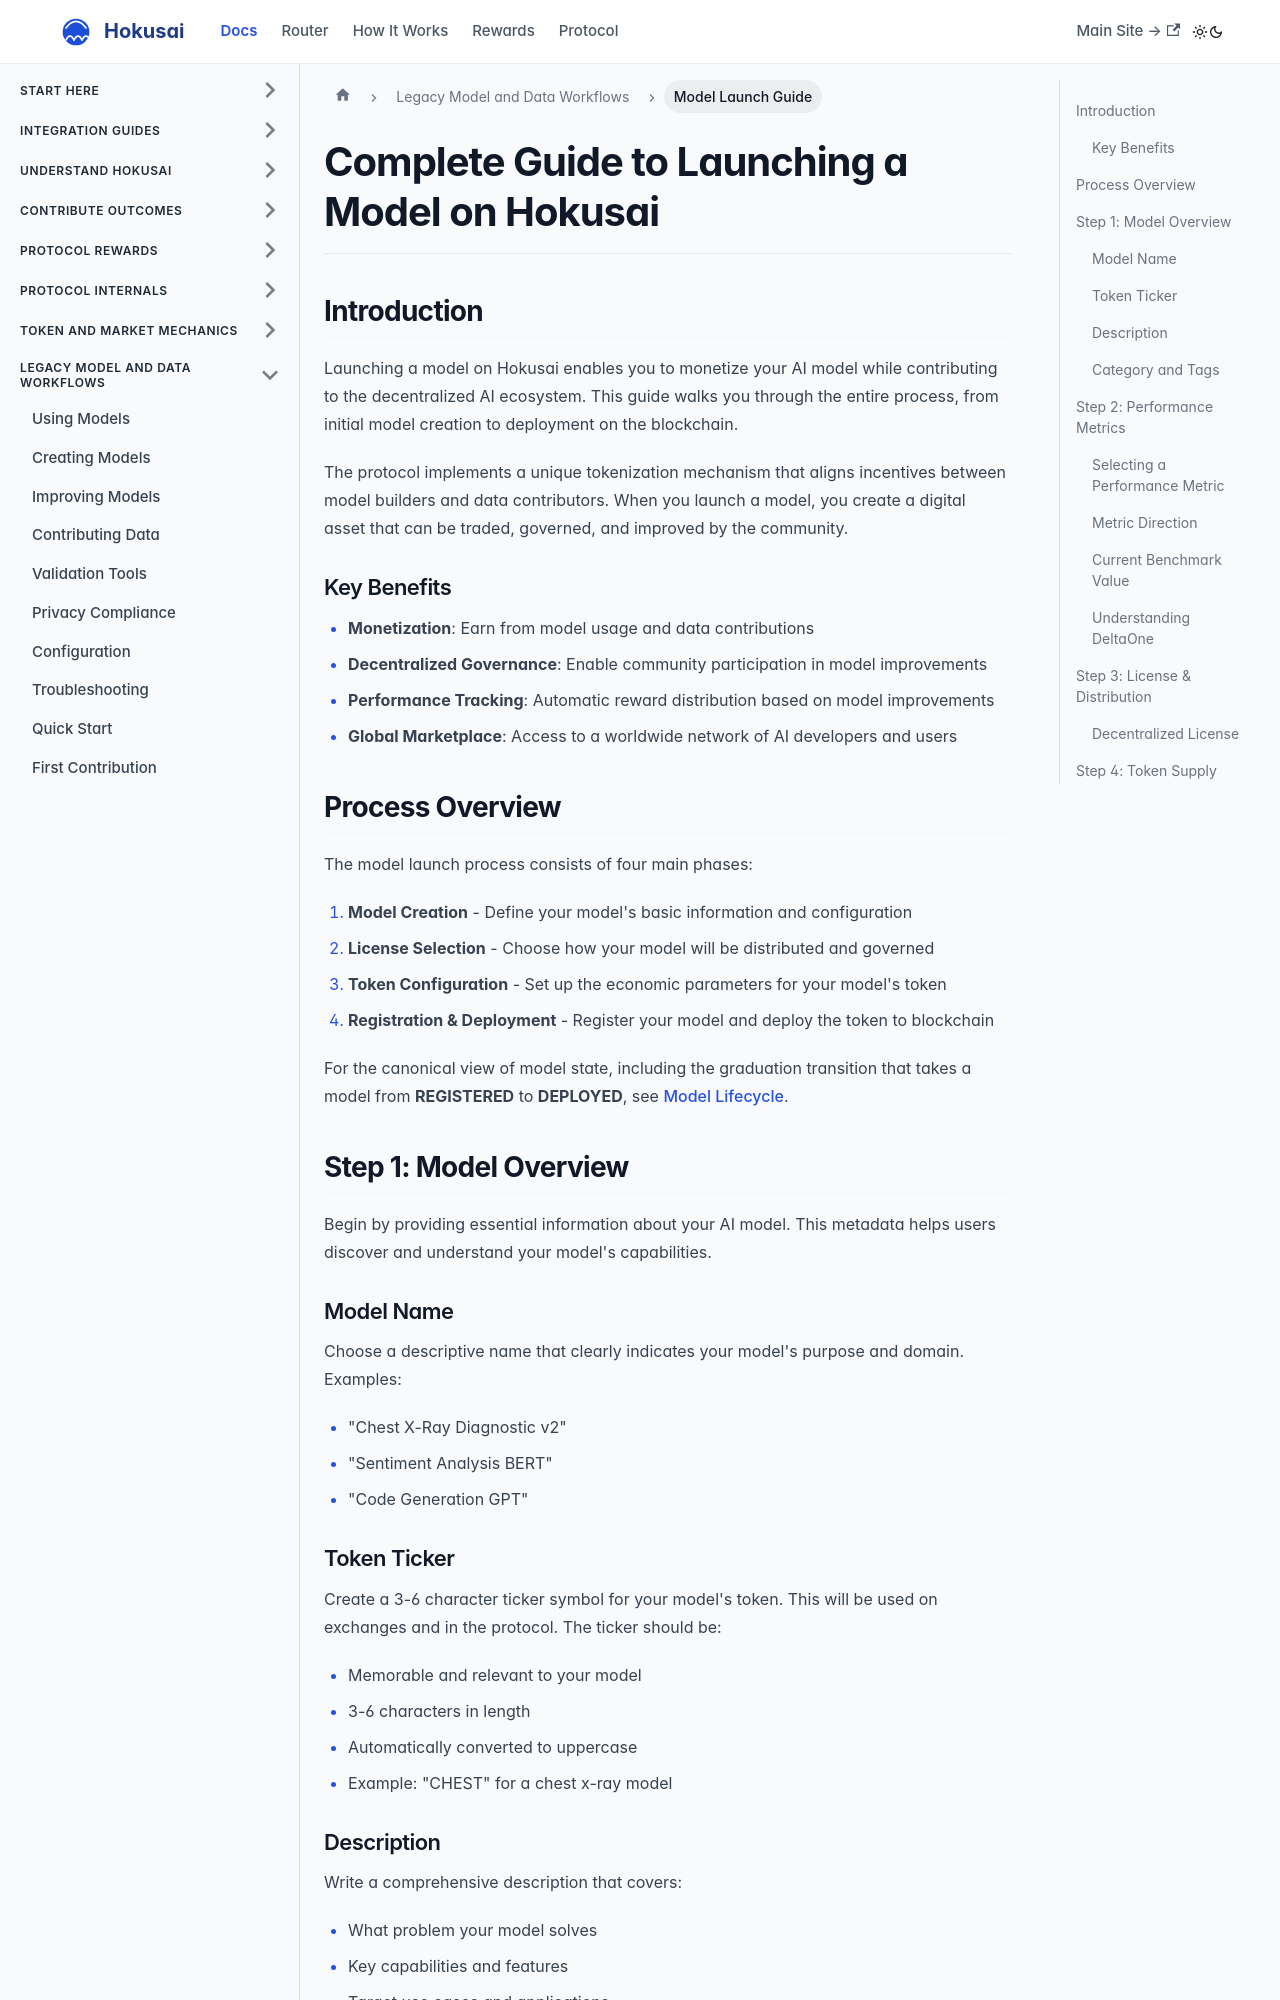

repository: Hokusai-protocol/hokusai-docs · page: guides/model-launch-guide.html · generator: docusaurus

---
id: model-launch-guide
title: Complete Guide to Launching a Model on Hokusai
sidebar_label: Model Launch Guide
---

# Complete Guide to Launching a Model on Hokusai

## Introduction

Launching a model on Hokusai enables you to monetize your AI model while contributing to the decentralized AI ecosystem. This guide walks you through the entire process, from initial model creation to deployment on the blockchain.

The protocol implements a unique tokenization mechanism that aligns incentives between model builders and data contributors. When you launch a model, you create a digital asset that can be traded, governed, and improved by the community.

### Key Benefits

- **Monetization**: Earn from model usage and data contributions
- **Decentralized Governance**: Enable community participation in model improvements
- **Performance Tracking**: Automatic reward distribution based on model improvements
- **Global Marketplace**: Access to a worldwide network of AI developers and users

## Process Overview

The model launch process consists of four main phases:

1. **Model Creation** - Define your model's basic information and configuration
2. **License Selection** - Choose how your model will be distributed and governed
3. **Token Configuration** - Set up the economic parameters for your model's token
4. **Registration & Deployment** - Register your model and deploy the token to blockchain

For the canonical view of model state, including the graduation transition that takes a model from **REGISTERED** to **DEPLOYED**, see [Model Lifecycle](../core-workflows/model-lifecycle).

## Step 1: Model Overview

Begin by providing essential information about your AI model. This metadata helps users discover and understand your model's capabilities.

### Model Name
Choose a descriptive name that clearly indicates your model's purpose and domain. Examples:
- "Chest X-Ray Diagnostic v2"
- "Sentiment Analysis BERT"
- "Code Generation GPT"
